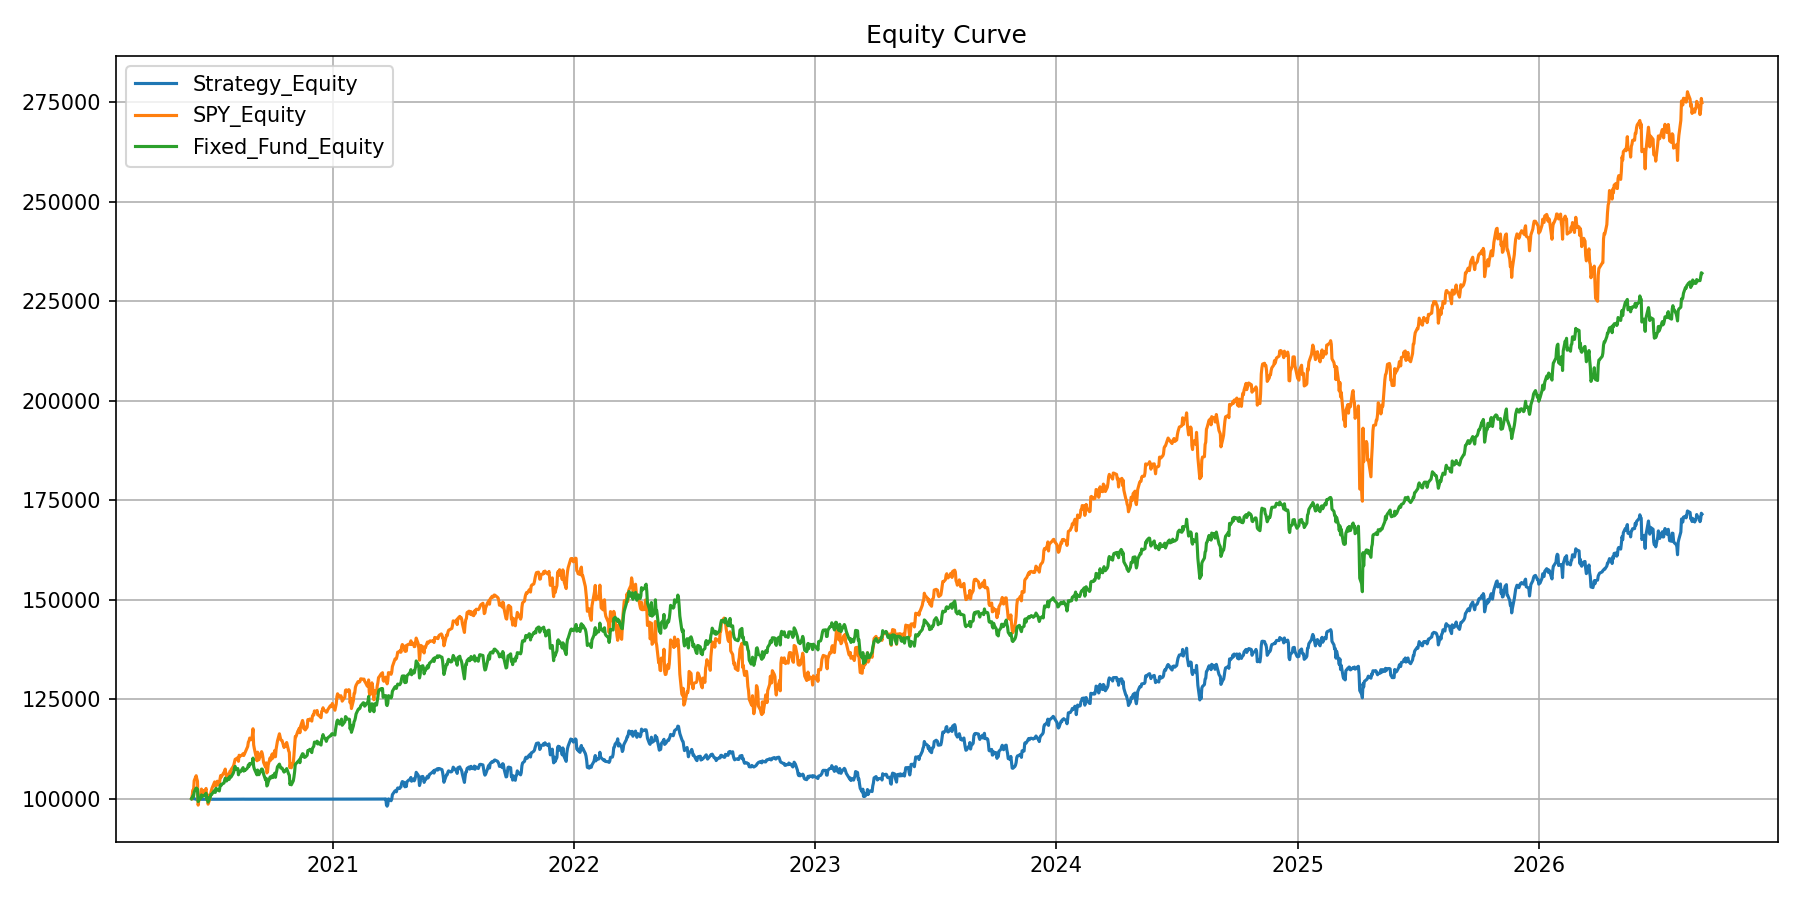

The file beside this chart, header and first rows:
Date, Strategy_Return, SPY_Return, Fixed_Fund_Return, Strategy_Equity, SPY_Equity, Fixed_Fund_Equity, Turnover
2020-06-01, 0.0, 0.0, 0.0, 100000, 100000, 100000, 0.0
2020-06-02, 0.0, 0.00828, 0.001935, 100000, 100828, 100193, 0.0
2020-06-03, 0.0, 0.01331, 0.005179, 100000, 102170, 100712, 0.0
2020-06-04, 0.0, -0.002627, -0.002078, 100000, 101901, 100503, 0.0
2020-06-05, 0.0, 0.02563, 0.01153, 100000, 104513, 101662, 0.0
2020-06-08, -0.0015, 0.01209, 0.01002, 99850, 105776, 102681, 1.0
2020-06-09, 0.0, -0.007457, -0.002806, 99850, 104988, 102392, 0.0
2020-06-10, 5.02993128621565e-05, -0.00558, -3.447666823283579e-05, 99855, 104402, 102389, 0.0
2020-06-11, 0.0, -0.05765, -0.03053, 99855, 98383, 99263, 0.0
2020-06-12, 0.0, 0.01198, 0.00465, 99855, 99561, 99724, 0.0
2020-06-15, 0.0, 0.009336, 0.00388, 99855, 100491, 100111, 0.0
2020-06-16, 0.0, 0.01925, 0.008373, 99855, 102425, 100949, 0.0
2020-06-17, 4.974908660226873e-05, -0.004154, -0.001998, 99860, 102000, 100748, 0.0
2020-06-18, 3.943217665614007e-05, 0.0003853, -0.001192, 99864, 102039, 100627, 0.0
2020-06-19, 1.067912674312943e-05, -0.005715, 0.0003373, 99865, 101456, 100661, 0.0
2020-06-22, -5.010921344139607e-05, 0.006415, 0.003543, 99860, 102107, 101018, 0.0
2020-06-23, 0.0, 0.004604, 0.003451, 99860, 102577, 101367, 0.0
2020-06-24, 0.0, -0.02551, -0.01523, 99860, 99960, 99823, 0.0
2020-06-25, 0.0, 0.01072, 0.005321, 99860, 101032, 100354, 0.0
2020-06-26, -4.9746611753720416e-05, -0.02375, -0.01193, 99855, 98632, 99157, 0.0
2020-06-29, 9.986330411515532e-05, 0.0147, 0.01066, 99865, 100082, 100214, 0.0
2020-06-30, 0.0, 0.01281, 0.007631, 99865, 101364, 100979, 0.0
2020-07-01, -4.006911603060548e-05, 0.007005, 6.837020695615317e-05, 99861, 102074, 100986, 0.0
2020-07-02, 6.01517210785385e-05, 0.005507, 0.002302, 99867, 102636, 101218, 0.0
2020-07-06, -6.014810306664842e-05, 0.01544, 0.008742, 99861, 104220, 102103, 0.0
2020-07-07, 0.0, -0.01031, -0.005083, 99861, 103145, 101584, 0.0
2020-07-08, 0.0, 0.007649, 0.009872, 99861, 103934, 102587, 0.0
2020-07-09, 9.994861089679397e-05, -0.005693, -0.004099, 99871, 103343, 102167, 0.0
2020-07-10, 4.015798516432412e-05, 0.01021, 0.002002, 99875, 104398, 102371, 0.0
2020-07-13, -4.015637256538085e-05, -0.008659, -0.004141, 99871, 103494, 101947, 0.0
2020-07-14, -5.028874960355534e-05, 0.01296, 0.01009, 99866, 104835, 102976, 0.0
2020-07-15, 0.0, 0.009187, 0.004911, 99866, 105798, 103482, 0.0
2020-07-16, 0.0, -0.003294, -0.001084, 99866, 105450, 103370, 0.0
2020-07-17, 0.0, 0.002899, 0.002967, 99866, 105755, 103676, 0.0
2020-07-20, 0.0, 0.008081, 0.002477, 99866, 106610, 103933, 0.0
2020-07-21, 0.0, 0.002128, 0.006382, 99866, 106837, 104596, 0.0
2020-07-22, 0.0, 0.005692, 0.005296, 99866, 107445, 105150, 0.0
2020-07-23, 0.0, -0.01193, -0.004433, 99866, 106163, 104684, 0.0
2020-07-24, 0.0, -0.006441, -0.002292, 99866, 105479, 104444, 0.0
2020-07-27, 0.0, 0.007293, 0.007559, 99866, 106249, 105234, 0.0
2020-07-28, 0.0, -0.006343, -0.003597, 99866, 105575, 104855, 0.0
2020-07-29, 5.029127868905192e-05, 0.0123, 0.00736, 99871, 106873, 105627, 0.0
2020-07-30, -5.028874960355534e-05, -0.003568, -0.002738, 99866, 106492, 105338, 0.0
2020-07-31, 5.029127868905192e-05, 0.007902, 0.001593, 99871, 107333, 105506, 0.0
2020-08-03, 1.0039496291192052e-05, 0.006952, 0.008216, 99872, 108079, 106373, 0.0
2020-08-04, 0.0, 0.003862, 0.004671, 99872, 108497, 106869, 0.0
2020-08-05, 0.0, 0.006211, 0.007338, 99872, 109171, 107654, 0.0
2020-08-06, 0.0, 0.006685, 0.004332, 99872, 109901, 108120, 0.0
2020-08-07, 4.964937411222614e-05, 0.0007178, -0.007107, 99877, 109979, 107352, 0.0
2020-08-10, -4.9646909174194676e-05, 0.002989, 0.002089, 99872, 110308, 107576, 0.0
2020-08-11, 0.0, -0.008255, -0.01458, 99872, 109398, 106008, 0.0
2020-08-12, 4.964937411222614e-05, 0.01394, 0.008464, 99877, 110923, 106905, 0.0
2020-08-13, 0.0, -0.001808, -0.0006191, 99877, 110722, 106839, 0.0
2020-08-14, 5.028574807908193e-05, 2.9908442779502664e-05, -0.0008401, 99882, 110726, 106749, 0.0
2020-08-17, 0.0, 0.003176, 0.007173, 99882, 111077, 107515, 0.0
2020-08-18, -5.0283219549696057e-05, 0.00216, 0.002725, 99877, 111317, 107808, 0.0
2020-08-19, 7.008975412814422e-05, -0.004164, -0.008134, 99884, 110854, 106931, 0.0
2020-08-20, -7.008484189885422e-05, 0.003114, 0.003471, 99877, 111199, 107302, 0.0
2020-08-21, 0.0, 0.003547, -0.001644, 99877, 111593, 107125, 0.0
2020-08-24, 0.0, 0.01013, 0.004204, 99877, 112724, 107576, 0.0
... 1,518 more rows
